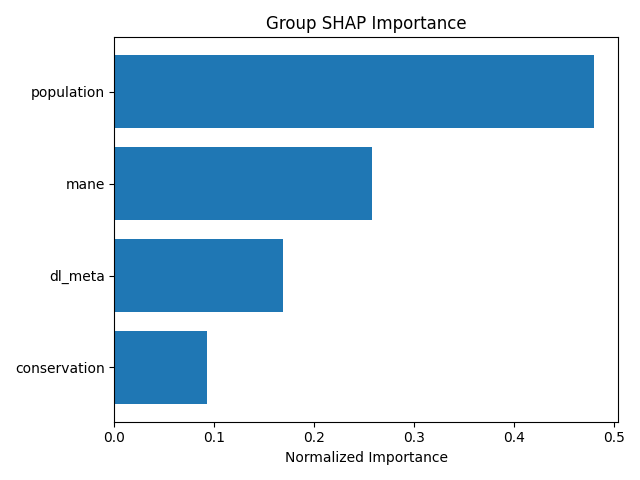

Values plotted in this chart, from the file beside it:
group, mean_importance, std_importance, num_features, normalized_importance
population, 0.6512, 0.7615, 6, 0.4805
mane, 0.3494, 0.5835, 2, 0.2578
dl_meta, 0.2289, 0.513, 20, 0.1689
conservation, 0.1258, 0.2867, 9, 0.09281
